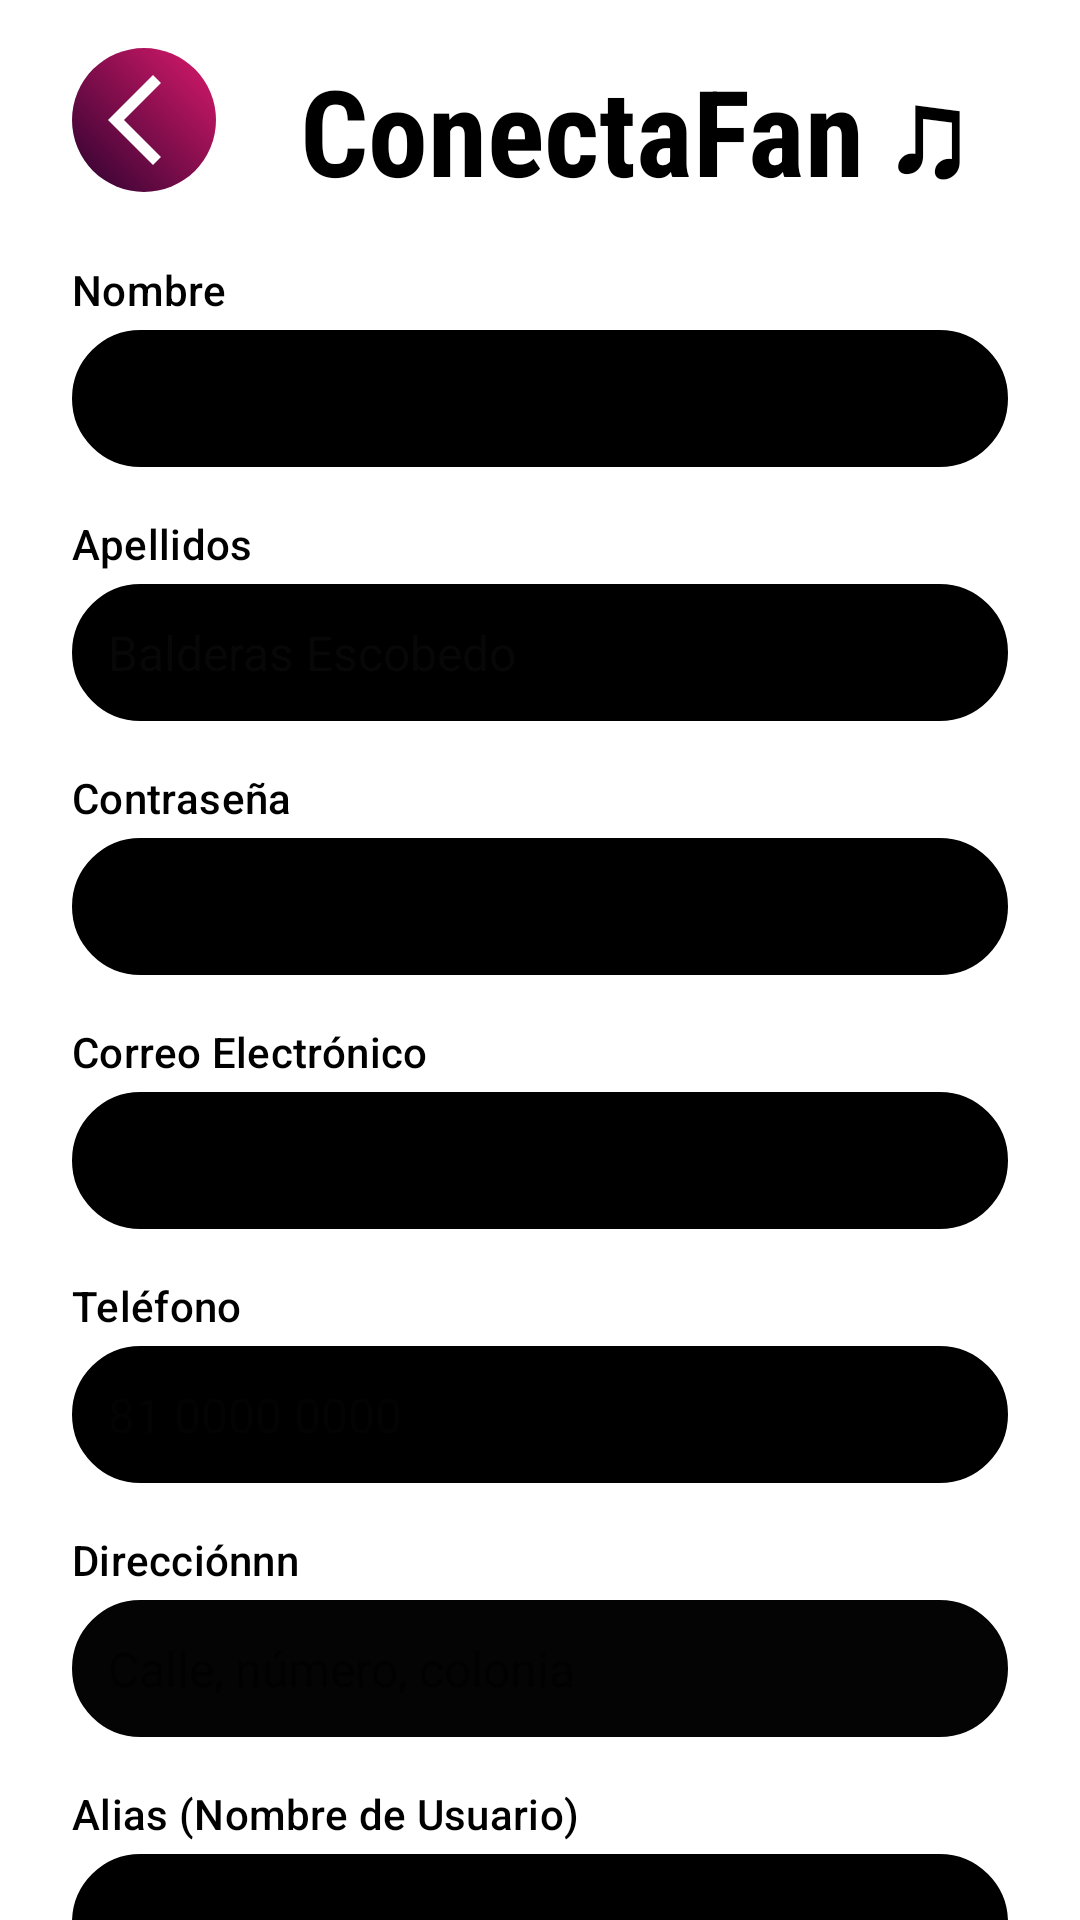

Produce the Android XML layout that renders to this screen, including the resource entries it uses.
<!-- AndroidManifest.xml: application theme Theme.PSM -->
<!-- res/layout/fragment_edit_profile.xml -->
<?xml version="1.0" encoding="utf-8"?>
<androidx.constraintlayout.widget.ConstraintLayout xmlns:android="http://schemas.android.com/apk/res/android"
    xmlns:app="http://schemas.android.com/apk/res-auto"
    xmlns:tools="http://schemas.android.com/tools"
    android:id="@+id/main"
    android:layout_width="match_parent"
    android:layout_height="match_parent"
    android:background="@color/white"
    tools:context=".UI.Activity.RegisterActivity">

    <androidx.constraintlayout.widget.ConstraintLayout
        android:id="@+id/headerLayout"
        android:layout_width="match_parent"
        android:layout_height="wrap_content"
        android:paddingHorizontal="24dp"
        android:paddingTop="16dp"
        app:layout_constraintTop_toTopOf="parent">

        <ImageButton
            android:id="@+id/back_buttonLoginReg"
            android:layout_width="48dp"
            android:layout_height="48dp"
            android:background="@drawable/iconsbg"
            android:paddingLeft="12dp"
            android:src="@drawable/back"
            app:layout_constraintBottom_toBottomOf="parent"
            app:layout_constraintStart_toStartOf="parent"
            app:layout_constraintTop_toTopOf="parent"
            app:layout_constraintVertical_bias="0.0" />

        <TextView
            android:id="@+id/titleFrag"
            android:layout_width="wrap_content"
            android:layout_height="wrap_content"
            android:fontFamily="sans-serif-condensed"
            android:text="ConectaFan ♫"
            android:textColor="@color/black"
            android:textSize="40sp"
            android:textStyle="bold"
            app:layout_constraintStart_toEndOf="@id/back_buttonLoginReg"
            app:layout_constraintTop_toTopOf="parent"
            app:layout_constraintBottom_toBottomOf="parent"
            android:layout_marginStart="28dp" /> </androidx.constraintlayout.widget.ConstraintLayout>

    ---

    <ScrollView
        android:id="@+id/scrollContent"
        android:layout_width="match_parent"
        android:layout_height="0dp"
        android:scrollbars="none"
        app:layout_constraintTop_toBottomOf="@+id/headerLayout"
        app:layout_constraintBottom_toTopOf="@+id/bottomBar">

        <LinearLayout
            android:layout_width="match_parent"
            android:layout_height="wrap_content"
            android:orientation="vertical"
            android:paddingHorizontal="24dp"
            android:paddingBottom="40dp">

            <TextView
                android:id="@+id/textName"
                style="@style/TextAppearance.MaterialComponents.Subtitle2"
                android:layout_width="wrap_content"
                android:layout_height="wrap_content"
                android:layout_marginTop="16dp"
                android:text="Nombre"
                android:textColor="@color/black" />

            <EditText
                android:id="@+id/NameBox"
                android:layout_width="match_parent"
                android:layout_height="wrap_content"
                android:layout_marginTop="4dp"
                android:background="@drawable/edittext_diseno"
                android:backgroundTint="#000000"
                android:hint="Jaziel Alan"
                android:inputType="textPersonName|textCapWords"
                android:padding="12dp"
                android:textColorHint="#99000000"
                android:textSize="16sp" />

            <TextView
                android:id="@+id/textLastName"
                style="@style/TextAppearance.MaterialComponents.Subtitle2"
                android:layout_width="wrap_content"
                android:layout_height="wrap_content"
                android:layout_marginTop="16dp"
                android:text="Apellidos"
                android:textColor="@color/black" />

            <EditText
                android:id="@+id/LastNameBox"
                android:layout_width="match_parent"
                android:layout_height="wrap_content"
                android:layout_marginTop="4dp"
                android:background="@drawable/edittext_diseno"
                android:backgroundTint="#000000"
                android:hint="Balderas Escobedo"
                android:inputType="textPersonName|textCapWords"
                android:padding="12dp"
                android:textColorHint="#990B0B0B"
                android:textSize="16sp" />

            <TextView
                android:id="@+id/textPassword"
                style="@style/TextAppearance.MaterialComponents.Subtitle2"
                android:layout_width="wrap_content"
                android:layout_height="wrap_content"
                android:layout_marginTop="16dp"
                android:text="Contraseña"
                android:textColor="@color/black" />

            <EditText
                android:id="@+id/PasswordBox"
                android:layout_width="match_parent"
                android:layout_height="wrap_content"
                android:layout_marginTop="4dp"
                android:background="@drawable/edittext_diseno"
                android:backgroundTint="#000000"
                android:hint="Mínimo 8 caracteres"
                android:inputType="textPassword"
                android:padding="12dp"
                android:textColorHint="#99000000"
                android:textSize="16sp" />

            <TextView
                android:id="@+id/textMail"
                style="@style/TextAppearance.MaterialComponents.Subtitle2"
                android:layout_width="wrap_content"
                android:layout_height="wrap_content"
                android:layout_marginTop="16dp"
                android:text="Correo Electrónico"
                android:textColor="@color/black" />

            <EditText
                android:id="@+id/MailBox"
                android:layout_width="match_parent"
                android:layout_height="wrap_content"
                android:layout_marginTop="4dp"
                android:background="@drawable/edittext_diseno"
                android:backgroundTint="#000000"
                android:hint="ejemplo@dominio.com"
                android:inputType="textEmailAddress"
                android:padding="12dp"
                android:textColorHint="#99000000"
                android:textSize="16sp" />

            <TextView
                android:id="@+id/textPhone"
                style="@style/TextAppearance.MaterialComponents.Subtitle2"
                android:layout_width="wrap_content"
                android:layout_height="wrap_content"
                android:layout_marginTop="16dp"
                android:text="Teléfono"
                android:textColor="@color/black" />

            <EditText
                android:id="@+id/PhoneBox"
                android:layout_width="match_parent"
                android:layout_height="wrap_content"
                android:layout_marginTop="4dp"
                android:background="@drawable/edittext_diseno"
                android:backgroundTint="#000000"
                android:hint="81 0000 0000"
                android:inputType="phone"
                android:padding="12dp"
                android:textColorHint="#99050505"
                android:textSize="16sp" />

            <TextView
                android:id="@+id/textDireccion"
                style="@style/TextAppearance.MaterialComponents.Subtitle2"
                android:layout_width="wrap_content"
                android:layout_height="wrap_content"
                android:layout_marginTop="16dp"
                android:text="Direcciónnn"
                android:textColor="@color/black" />

            <EditText
                android:id="@+id/AddressBox"
                android:layout_width="match_parent"
                android:layout_height="wrap_content"
                android:layout_marginTop="4dp"
                android:background="@drawable/edittext_diseno"
                android:backgroundTint="#040404"
                android:hint="Calle, número, colonia"
                android:inputType="textPostalAddress"
                android:padding="12dp"
                android:textColorHint="#99000000"
                android:textSize="16sp" />

            <TextView
                android:id="@+id/textNickName"
                style="@style/TextAppearance.MaterialComponents.Subtitle2"
                android:layout_width="wrap_content"
                android:layout_height="wrap_content"
                android:layout_marginTop="16dp"
                android:text="Alias (Nombre de Usuario)"
                android:textColor="@color/black" />

            <EditText
                android:id="@+id/NickNameBox"
                android:layout_width="match_parent"
                android:layout_height="wrap_content"
                android:layout_marginTop="4dp"
                android:background="@drawable/edittext_diseno"
                android:backgroundTint="#000000"
                android:hint="Jazz07"
                android:imeOptions="actionDone"
                android:inputType="text"
                android:padding="12dp"
                android:textColorHint="#99000000"
                android:textSize="16sp" />

            <Button
                android:id="@+id/register_button"
                android:layout_width="match_parent"
                android:layout_height="wrap_content"
                android:layout_marginTop="32dp"
                android:paddingVertical="14dp"
                android:text="CONFIRMAR"
                android:textColor="@color/black"
                android:textSize="18sp"
                android:textStyle="bold"
                android:visibility="invisible"
                app:backgroundTint="@color/boton_background" />
        </LinearLayout>
    </ScrollView>

</androidx.constraintlayout.widget.ConstraintLayout>
<!-- resources referenced by this layout -->
<resources>
  <!-- drawable back (drawable) -->
  <vector xmlns:android="http://schemas.android.com/apk/res/android"
      android:autoMirrored="true" android:height="36dp"
      android:tint="#FFFFFF" android:viewportHeight="960"
      android:viewportWidth="960" android:width="36dp">
        
      <path android:fillColor="@android:color/white"
          android:pathData="M400,880L0,480L400,80L471,151L142,480L471,809L400,880Z"/>
      
  </vector>
  <!-- drawable edittext_diseno (drawable) -->
  <?xml version="1.0" encoding="utf-8"?>
  <shape xmlns:android="http://schemas.android.com/apk/res/android" android:shape="rectangle">
      <solid android:color="@color/transparent"/>
      <corners android:radius="150dp"/>
      <stroke
          android:width="3dp"
          android:color="#FFFFFF"/>
  </shape>
  <!-- drawable iconsbg (drawable) -->
  <?xml version="1.0" encoding="utf-8"?>
  <shape xmlns:android="http://schemas.android.com/apk/res/android"
      android:shape="oval">
      <gradient
          android:endColor="#DC1A6C"  android:startColor="#2A022E"    android:angle="45"            android:type="linear" />
  </shape>
  <style name="Theme.PSM" parent="Base.Theme.PSM" />
  <style name="Base.Theme.PSM" parent="Theme.Material3.DayNight.NoActionBar">
  
          <item name="android:windowAnimationStyle">@style/NoTransitionAnimation</item>
  
          <item name="android:windowIsTranslucent">false</item>
          <item name="android:windowDisablePreview">true</item>
      </style>
  <style name="NoTransitionAnimation">
          <item name="android:activityOpenEnterAnimation">@anim/layprincipal</item>
          <item name="android:activityOpenExitAnimation">@anim/layprincipal</item>
          <item name="android:activityCloseEnterAnimation">@anim/layprincipal</item>
          <item name="android:activityCloseExitAnimation">@anim/layprincipal</item>
      </style>
  <!-- not gathered from this repository: default colours our renderer supplied (Android Studio template values) -->
  <color name="black">#FF000000</color>
  <color name="white">#FFFFFFFF</color>
</resources>
